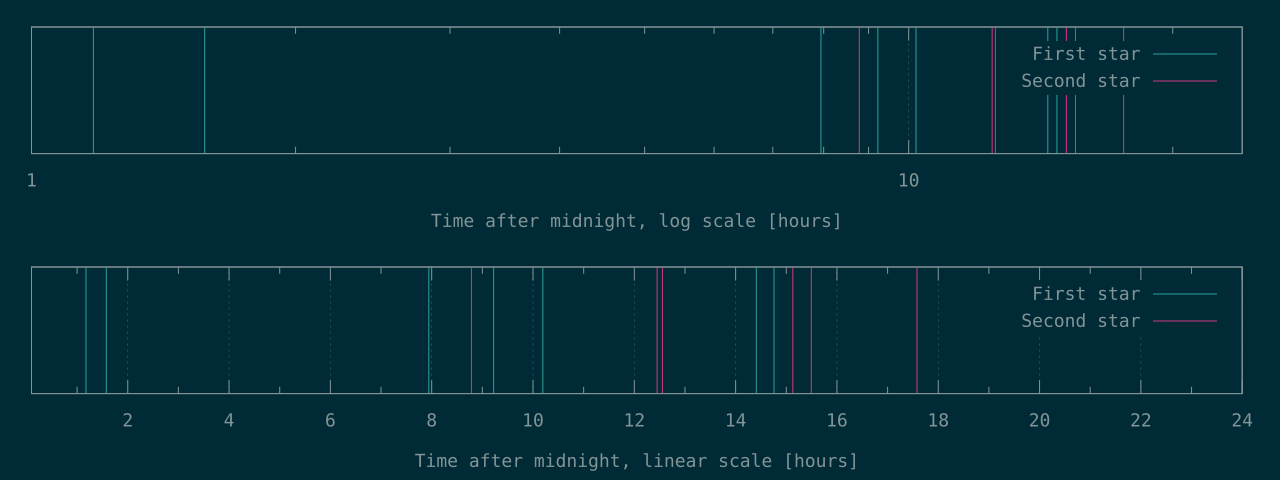

Data behind this chart, as committed beside it:
4235	31623
5672	44820
28595	45199
33203	54463
36698	55778
51869	63289
53127	
